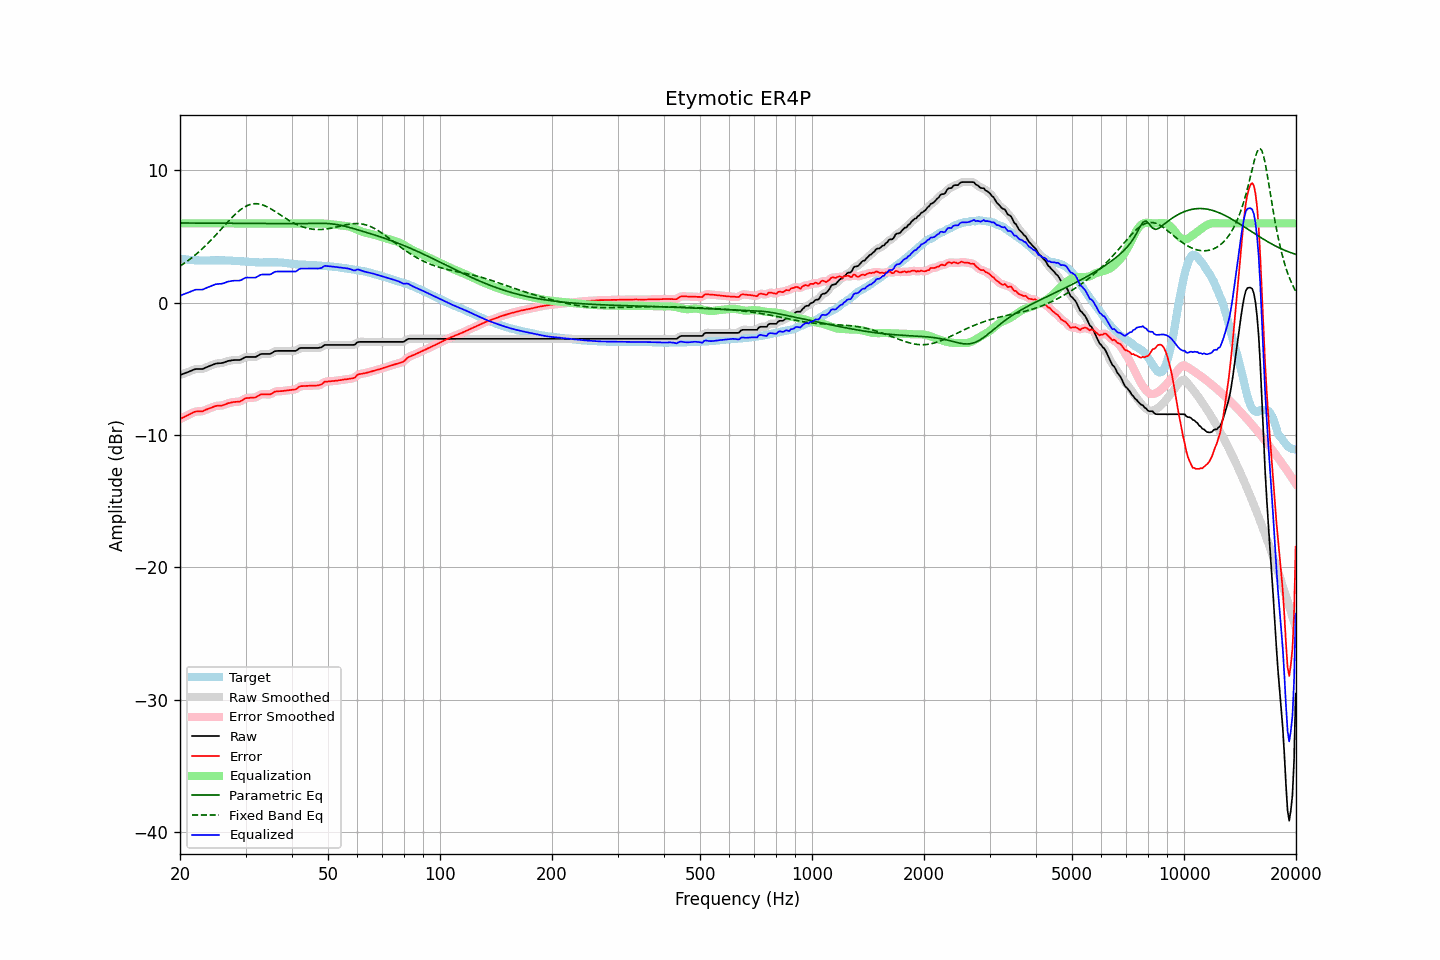

Source data for this figure (header and first rows):
frequency, raw, error, smoothed, error_smoothed, equalization, parametric_eq, fixed_band_eq, equalized_raw, equalized_smoothed, target
20.00, -5.47, -8.80, -5.47, -8.79, 6.00, 6.03, 2.77, 0.53, 0.53, 3.33
20.20, -5.42, -8.73, -5.42, -8.73, 6.00, 6.03, 2.85, 0.58, 0.58, 3.31
20.40, -5.38, -8.67, -5.37, -8.67, 6.00, 6.03, 2.93, 0.62, 0.63, 3.30
20.61, -5.33, -8.62, -5.33, -8.61, 6.00, 6.03, 3.01, 0.67, 0.67, 3.29
20.81, -5.28, -8.54, -5.28, -8.55, 6.00, 6.03, 3.10, 0.72, 0.72, 3.27
21.02, -5.24, -8.49, -5.23, -8.49, 6.00, 6.03, 3.19, 0.76, 0.77, 3.26
21.23, -5.19, -8.43, -5.19, -8.43, 6.00, 6.03, 3.28, 0.81, 0.81, 3.24
21.44, -5.14, -8.37, -5.14, -8.37, 6.00, 6.03, 3.37, 0.86, 0.86, 3.23
21.66, -5.09, -8.31, -5.08, -8.31, 6.00, 6.03, 3.46, 0.91, 0.92, 3.22
21.87, -5.04, -8.25, -5.04, -8.26, 6.00, 6.02, 3.56, 0.96, 0.96, 3.21
22.09, -5.01, -8.22, -5.02, -8.23, 6.00, 6.02, 3.66, 0.99, 0.98, 3.21
22.31, -5.01, -8.21, -5.00, -8.21, 6.00, 6.02, 3.77, 0.99, 1.00, 3.20
22.54, -5.01, -8.21, -5.01, -8.21, 6.00, 6.02, 3.87, 0.99, 0.99, 3.20
22.76, -5.01, -8.20, -5.01, -8.21, 6.00, 6.02, 3.98, 0.99, 0.99, 3.19
22.99, -5.01, -8.21, -4.99, -8.19, 6.00, 6.02, 4.10, 0.99, 1.01, 3.20
23.22, -4.96, -8.15, -4.96, -8.15, 6.00, 6.02, 4.21, 1.04, 1.04, 3.19
23.45, -4.90, -8.09, -4.91, -8.10, 6.00, 6.02, 4.33, 1.10, 1.09, 3.19
23.69, -4.85, -8.05, -4.85, -8.04, 6.00, 6.02, 4.45, 1.15, 1.15, 3.20
23.92, -4.80, -7.99, -4.80, -8.00, 6.00, 6.02, 4.57, 1.20, 1.20, 3.20
24.16, -4.75, -7.95, -4.75, -7.95, 6.00, 6.02, 4.70, 1.25, 1.25, 3.21
24.40, -4.70, -7.90, -4.70, -7.90, 6.00, 6.02, 4.82, 1.30, 1.30, 3.21
24.65, -4.66, -7.86, -4.65, -7.86, 6.00, 6.02, 4.95, 1.34, 1.35, 3.20
24.89, -4.61, -7.81, -4.62, -7.82, 6.00, 6.02, 5.08, 1.39, 1.38, 3.20
25.14, -4.59, -7.79, -4.59, -7.79, 6.00, 6.02, 5.21, 1.41, 1.41, 3.20
25.39, -4.58, -7.78, -4.58, -7.78, 6.00, 6.01, 5.35, 1.42, 1.42, 3.20
25.65, -4.57, -7.78, -4.57, -7.78, 6.00, 6.01, 5.48, 1.43, 1.43, 3.21
25.91, -4.56, -7.77, -4.55, -7.76, 6.00, 6.01, 5.61, 1.44, 1.45, 3.21
26.16, -4.53, -7.74, -4.53, -7.73, 6.00, 6.01, 5.75, 1.47, 1.47, 3.21
26.43, -4.49, -7.69, -4.48, -7.69, 6.00, 6.01, 5.88, 1.51, 1.52, 3.20
26.69, -4.44, -7.63, -4.44, -7.64, 6.00, 6.01, 6.02, 1.56, 1.56, 3.20
26.96, -4.40, -7.59, -4.40, -7.60, 6.00, 6.01, 6.15, 1.60, 1.60, 3.19
27.23, -4.38, -7.57, -4.38, -7.56, 6.00, 6.01, 6.28, 1.62, 1.62, 3.19
27.50, -4.36, -7.54, -4.35, -7.54, 6.00, 6.01, 6.41, 1.64, 1.65, 3.18
27.77, -4.34, -7.51, -4.34, -7.51, 6.00, 6.01, 6.53, 1.66, 1.66, 3.17
28.05, -4.33, -7.50, -4.33, -7.50, 6.00, 6.01, 6.65, 1.67, 1.67, 3.17
28.33, -4.33, -7.49, -4.33, -7.49, 6.00, 6.01, 6.76, 1.67, 1.67, 3.16
28.62, -4.33, -7.48, -4.33, -7.48, 6.00, 6.00, 6.87, 1.67, 1.67, 3.16
28.90, -4.33, -7.47, -4.32, -7.46, 6.00, 6.00, 6.97, 1.67, 1.68, 3.14
29.19, -4.29, -7.42, -4.28, -7.42, 6.00, 6.00, 7.07, 1.71, 1.72, 3.13
29.48, -4.22, -7.35, -4.22, -7.34, 6.00, 6.00, 7.15, 1.78, 1.78, 3.13
29.78, -4.15, -7.27, -4.15, -7.27, 6.00, 6.00, 7.23, 1.85, 1.85, 3.12
30.08, -4.10, -7.21, -4.11, -7.22, 6.00, 6.00, 7.30, 1.90, 1.89, 3.11
30.38, -4.10, -7.20, -4.09, -7.20, 6.00, 6.00, 7.36, 1.90, 1.91, 3.11
30.68, -4.10, -7.19, -4.09, -7.19, 6.00, 6.00, 7.40, 1.90, 1.91, 3.09
30.99, -4.10, -7.18, -4.10, -7.18, 6.00, 6.00, 7.44, 1.90, 1.90, 3.08
31.30, -4.10, -7.17, -4.10, -7.18, 6.00, 5.99, 7.47, 1.90, 1.90, 3.07
31.61, -4.10, -7.16, -4.10, -7.17, 6.00, 5.99, 7.48, 1.90, 1.90, 3.07
31.93, -4.10, -7.16, -4.08, -7.14, 6.00, 5.99, 7.49, 1.90, 1.92, 3.06
32.24, -4.04, -7.09, -4.03, -7.09, 6.00, 5.99, 7.48, 1.96, 1.97, 3.05
32.57, -3.97, -7.02, -3.97, -7.02, 6.00, 5.99, 7.47, 2.03, 2.03, 3.05
32.89, -3.89, -6.93, -3.91, -6.95, 6.00, 5.99, 7.45, 2.11, 2.09, 3.05
33.22, -3.87, -6.91, -3.87, -6.92, 6.00, 5.99, 7.41, 2.13, 2.13, 3.04
33.55, -3.87, -6.92, -3.86, -6.91, 6.00, 5.99, 7.37, 2.13, 2.14, 3.05
33.89, -3.87, -6.93, -3.87, -6.92, 6.00, 5.99, 7.32, 2.13, 2.13, 3.06
34.23, -3.87, -6.92, -3.87, -6.93, 6.00, 5.98, 7.26, 2.13, 2.13, 3.06
34.57, -3.87, -6.93, -3.87, -6.93, 6.00, 5.98, 7.20, 2.13, 2.13, 3.06
34.92, -3.87, -6.93, -3.85, -6.91, 6.00, 5.98, 7.14, 2.13, 2.15, 3.06
35.27, -3.81, -6.87, -3.80, -6.86, 6.00, 5.98, 7.06, 2.19, 2.20, 3.07
35.62, -3.73, -6.79, -3.73, -6.80, 6.00, 5.98, 6.99, 2.27, 2.27, 3.06
35.97, -3.66, -6.72, -3.68, -6.74, 6.00, 5.98, 6.91, 2.34, 2.32, 3.06
... 635 more rows
